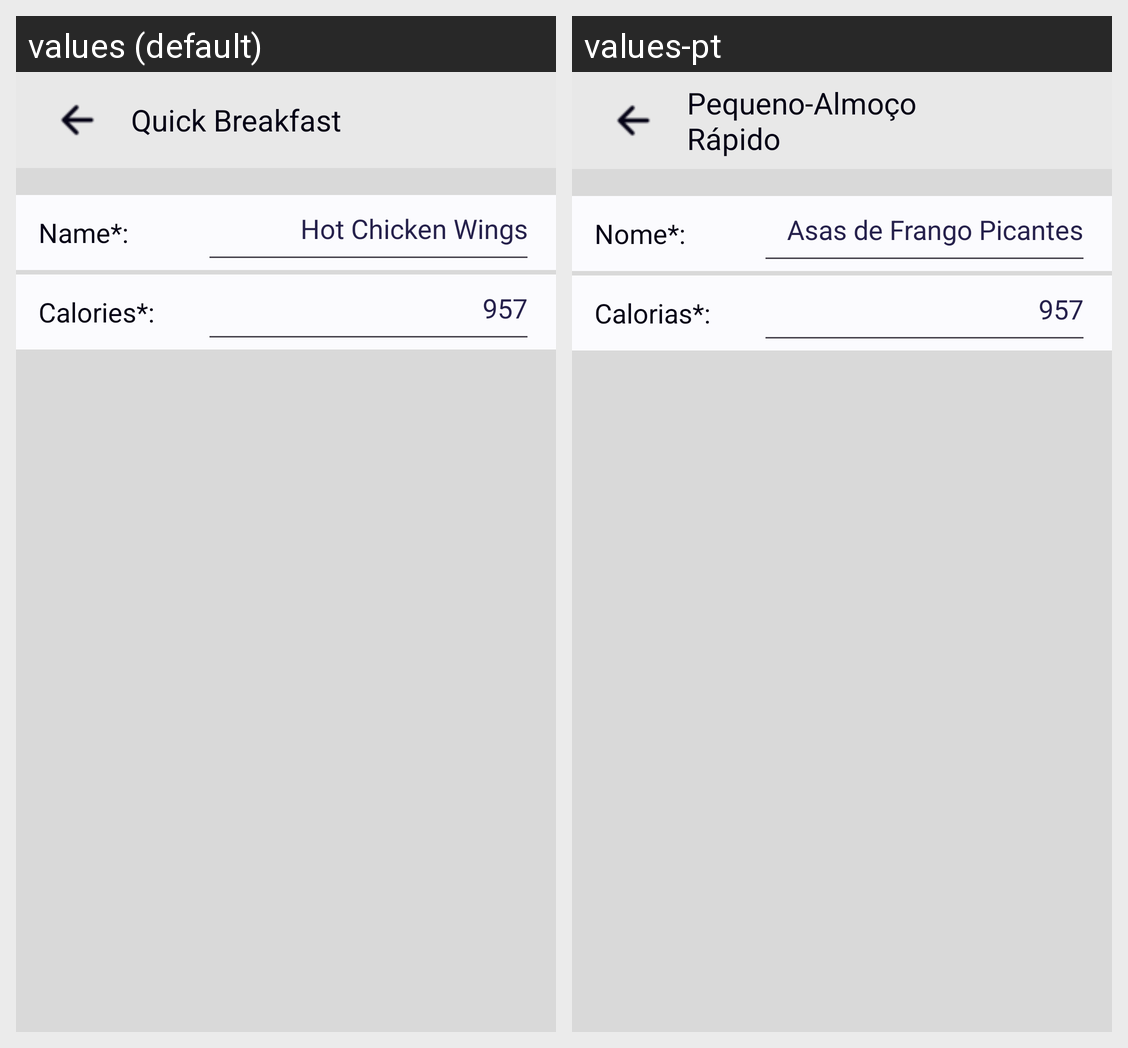

Translations of the strings shown on this Android screen, per locale in the grid:
Android screen res/layout/activity_quick_add.xml rendered under 2 locales, left to right: values (default), values-pt. Device: Nexus 5 (rendered at 1080×1920; each locale shown at half size, 540×960, under a caption strip naming it); theme Theme.Myfitnessbuddy.
Strings drawn on this screen, with the default value and each locale's value (text and hints the layout hard-codes, and strings that could not be matched under every locale, appear in the picture but are not listed):

quick_breakfast
  values: Quick Breakfast
  values-pt: Pequeno-Almoço Rápido

name_input
  values: Name*:
  values-pt: Nome*:

hot_chicken_wings
  values: Hot Chicken Wings
  values-pt: Asas de Frango Picantes

calories_input
  values: Calories*:
  values-pt: Calorias*:

_957
  values: 957
  values-pt: 957
